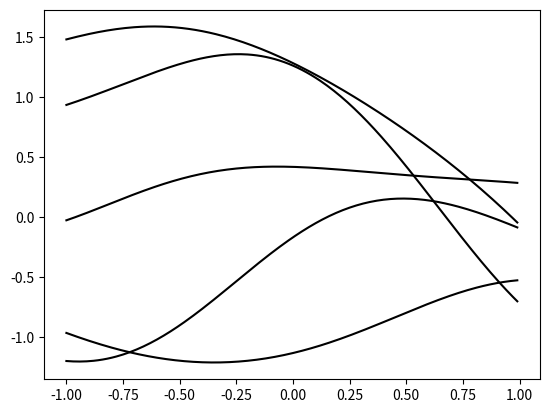

Source code (Python):
#!/usr/bin/python

from math import exp
import numpy as np
import matplotlib.pyplot as plt

def rbf_kernel(x1, x2, variance = 1):
    return exp(-1 * ((x1-x2) ** 2) / (2*variance))

def gram_matrix(xs):
    return [[rbf_kernel(x1,x2) for x2 in xs] for x1 in xs]

xs = np.arange(-1, 1, 0.01)
mean = [0 for x in xs]
gram = gram_matrix(xs)

plt_vals = []
for i in range(0, 5):
    ys = np.random.multivariate_normal(mean, gram)
    plt_vals.extend([xs, ys, "k"])
plt.plot(*plt_vals)
plt.show()
